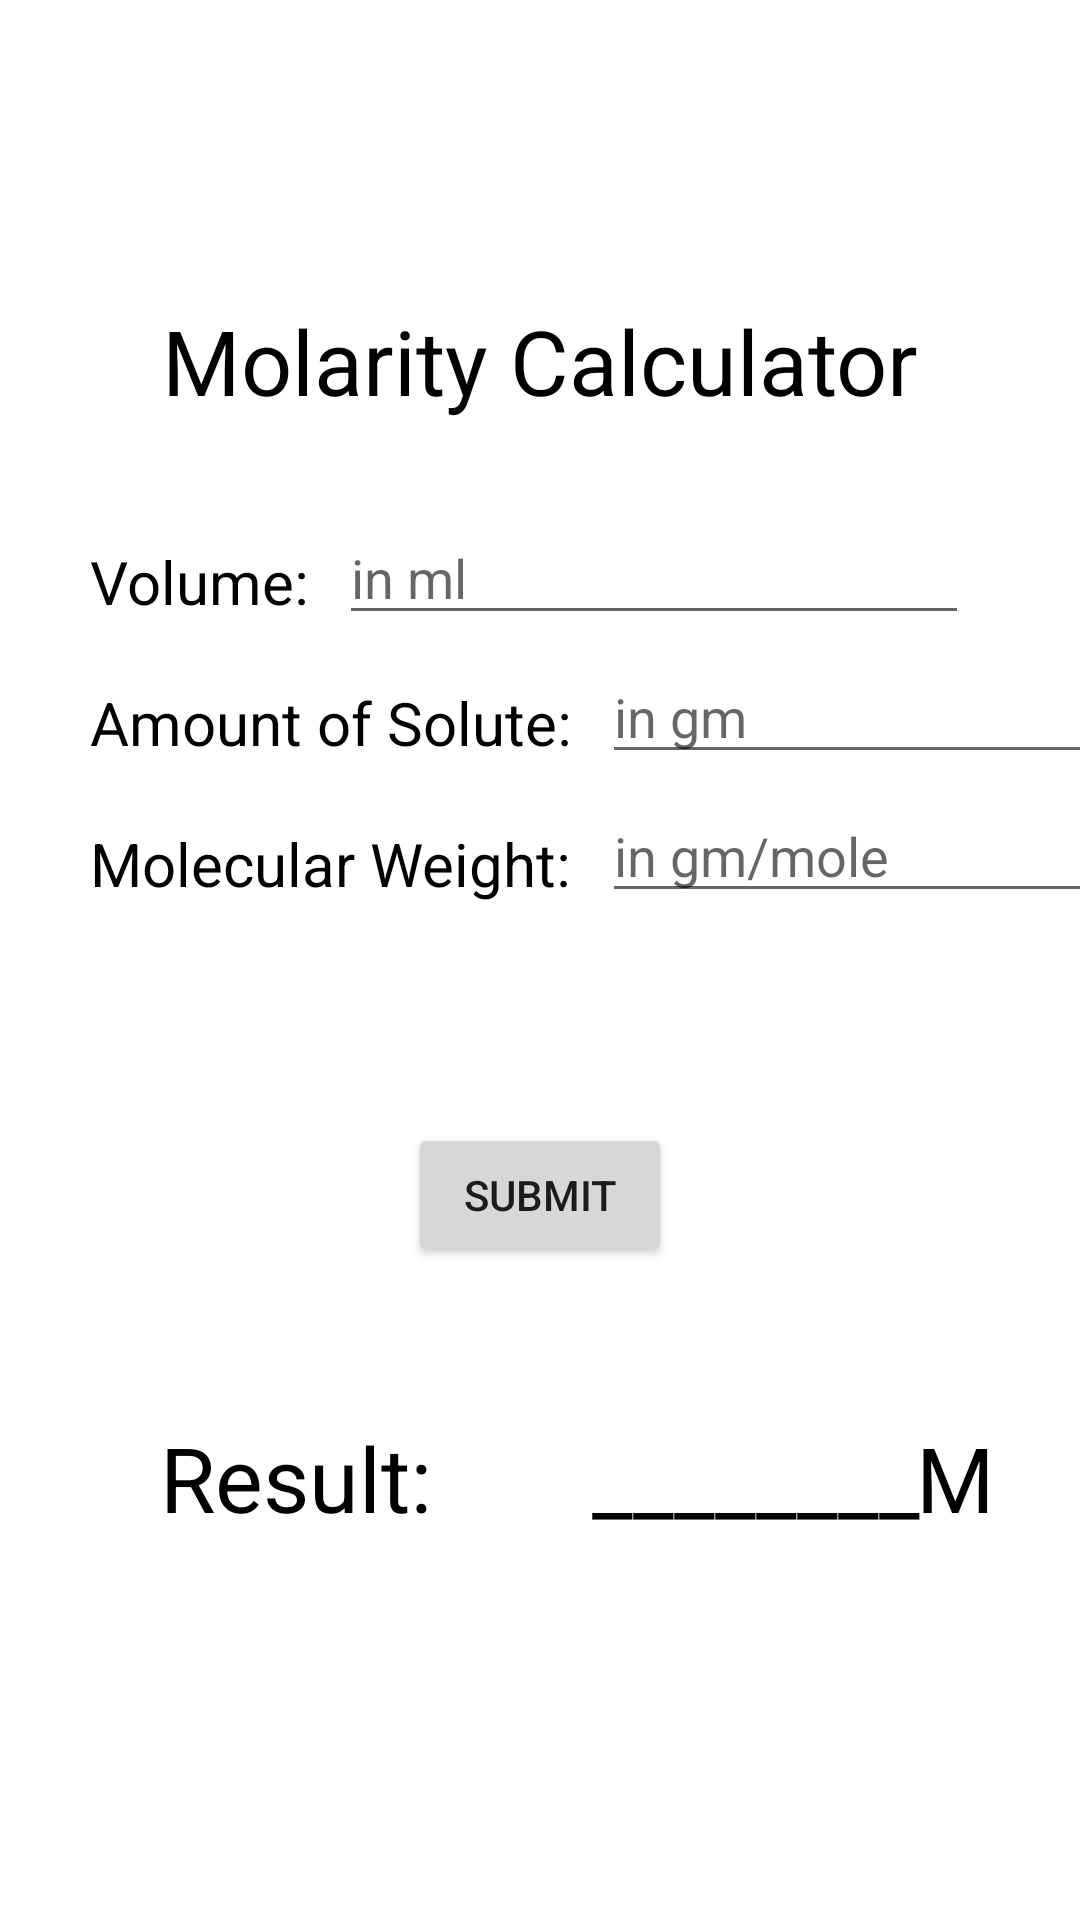

Android layout source for this screen:
<!-- AndroidManifest.xml: application theme Theme.ATGC_module -->
<!-- res/layout/activity_molarity.xml -->
<?xml version="1.0" encoding="utf-8"?>
<androidx.constraintlayout.widget.ConstraintLayout xmlns:android="http://schemas.android.com/apk/res/android"
    xmlns:app="http://schemas.android.com/apk/res-auto"
    xmlns:tools="http://schemas.android.com/tools"
    android:layout_width="match_parent"
    android:layout_height="match_parent"
    tools:context=".MolarityActivity">

    <TextView
        android:id="@+id/textNormality"
        android:layout_width="wrap_content"
        android:layout_height="wrap_content"
        android:text="Molarity Calculator"
        app:layout_constraintStart_toStartOf="parent"
        app:layout_constraintEnd_toEndOf="parent"
        app:layout_constraintTop_toTopOf="parent"
        android:layout_marginTop="100dp"
        android:textSize="30sp"
        android:textColor="@color/black" />

    <TextView
        android:id="@+id/textVolume"
        android:layout_width="wrap_content"
        android:layout_height="wrap_content"
        android:text="Volume:"
        android:textColor="@color/black"
        app:layout_constraintStart_toStartOf="parent"
        android:layout_marginStart="30dp"
        app:layout_constraintTop_toBottomOf="@id/textNormality"
        android:layout_marginTop="40dp"
        android:textSize="20sp"/>

    <TextView
        android:id="@+id/textMoles"
        android:layout_width="wrap_content"
        android:layout_height="wrap_content"
        android:text="Amount of Solute:"
        android:textColor="@color/black"
        app:layout_constraintStart_toStartOf="parent"
        android:layout_marginStart="30dp"
        app:layout_constraintTop_toBottomOf="@id/textVolume"
        android:layout_marginTop="20dp"
        android:textSize="20sp"/>

    <TextView
        android:id="@+id/textMolecularWt"
        android:layout_width="wrap_content"
        android:layout_height="wrap_content"
        android:text="Molecular Weight:"
        android:textColor="@color/black"
        app:layout_constraintStart_toStartOf="parent"
        android:layout_marginStart="30dp"
        app:layout_constraintTop_toBottomOf="@id/textMoles"
        android:layout_marginTop="20dp"
        android:textSize="20sp"/>

    <Button
        android:id="@+id/SubmitButton"
        android:layout_width="wrap_content"
        android:layout_height="wrap_content"
        android:text="Submit"
        app:layout_constraintTop_toBottomOf="@id/editMolecularWt"
        app:layout_constraintStart_toStartOf="parent"
        app:layout_constraintEnd_toEndOf="parent"
        android:layout_marginTop="70dp"/>

    <TextView
        android:id="@+id/textResult"
        android:layout_width="wrap_content"
        android:layout_height="wrap_content"
        android:text="________"

        android:textColor="@color/black"
        app:layout_constraintStart_toEndOf="@id/textResult2"
        app:layout_constraintEnd_toEndOf="parent"
        android:textSize="30sp"
        app:layout_constraintTop_toBottomOf="@id/SubmitButton"
        android:layout_marginTop="50dp"/>

    <TextView
        android:id="@+id/textResultN"
        android:layout_width="wrap_content"
        android:layout_height="wrap_content"
        android:text="M"
        app:layout_constraintStart_toEndOf="@id/textResult"
        app:layout_constraintEnd_toEndOf="parent"
        android:layout_marginEnd="30dp"
        android:textColor="@color/black"
        android:textSize="30sp"
        app:layout_constraintTop_toBottomOf="@id/SubmitButton"
        android:layout_marginTop="50dp"/>

    <TextView
        android:id="@+id/textResult2"
        android:layout_width="wrap_content"
        android:layout_height="wrap_content"
        android:layout_marginTop="50dp"
        android:text="Result:"
        android:textSize="30sp"
        android:textColor="@color/black"
        app:layout_constraintEnd_toStartOf="@id/textResult"
        app:layout_constraintStart_toStartOf="parent"
        app:layout_constraintTop_toBottomOf="@id/SubmitButton" />

    <EditText
        android:id="@+id/editVolume"
        android:layout_width="wrap_content"
        android:layout_height="wrap_content"
        android:layout_marginStart="10dp"
        android:ems="10"
        android:hint="in ml"
        android:inputType="text"
        app:layout_constraintStart_toEndOf="@id/textVolume"
        app:layout_constraintTop_toBottomOf="@id/textNormality"
        android:layout_marginTop="30dp" />

    <EditText
        android:id="@+id/editMolecularWt"
        android:layout_width="wrap_content"
        android:layout_height="wrap_content"
        android:layout_marginStart="10dp"
        android:ems="8"
        android:hint="in gm/mole"
        android:inputType="text"
        app:layout_constraintStart_toEndOf="@id/textMolecularWt"
        app:layout_constraintTop_toBottomOf="@id/editMoles"
        android:layout_marginTop="5dp" />

    <EditText
        android:id="@+id/editMoles"
        android:layout_width="wrap_content"
        android:layout_height="wrap_content"
        android:layout_marginStart="10dp"
        android:ems="8"
        android:hint="in gm"
        android:inputType="text"
        app:layout_constraintStart_toEndOf="@id/textMoles"
        app:layout_constraintTop_toBottomOf="@id/editVolume"
        android:layout_marginTop="5dp" />

</androidx.constraintlayout.widget.ConstraintLayout>
<!-- resources referenced by this layout -->
<resources>
  <style name="Theme.ATGC_module" parent="Theme.MaterialComponents.DayNight.DarkActionBar">
          
          <item name="colorPrimary">@color/purple_500</item>
          <item name="colorPrimaryVariant">@color/purple_700</item>
          <item name="colorOnPrimary">@color/white</item>
          
          <item name="colorSecondary">@color/teal_200</item>
          <item name="colorSecondaryVariant">@color/teal_700</item>
          <item name="colorOnSecondary">@color/black</item>
          
          <item name="android:statusBarColor">?attr/colorPrimaryVariant</item>
          
      </style>
  <!-- not gathered from this repository: default colours our renderer supplied (Android Studio template values) -->
  <color name="purple_500">#FF6200EE</color>
  <color name="purple_700">#FF3700B3</color>
  <color name="teal_200">#FF03DAC5</color>
  <color name="teal_700">#FF018786</color>
  <color name="black">#FF000000</color>
  <color name="white">#FFFFFFFF</color>
</resources>
